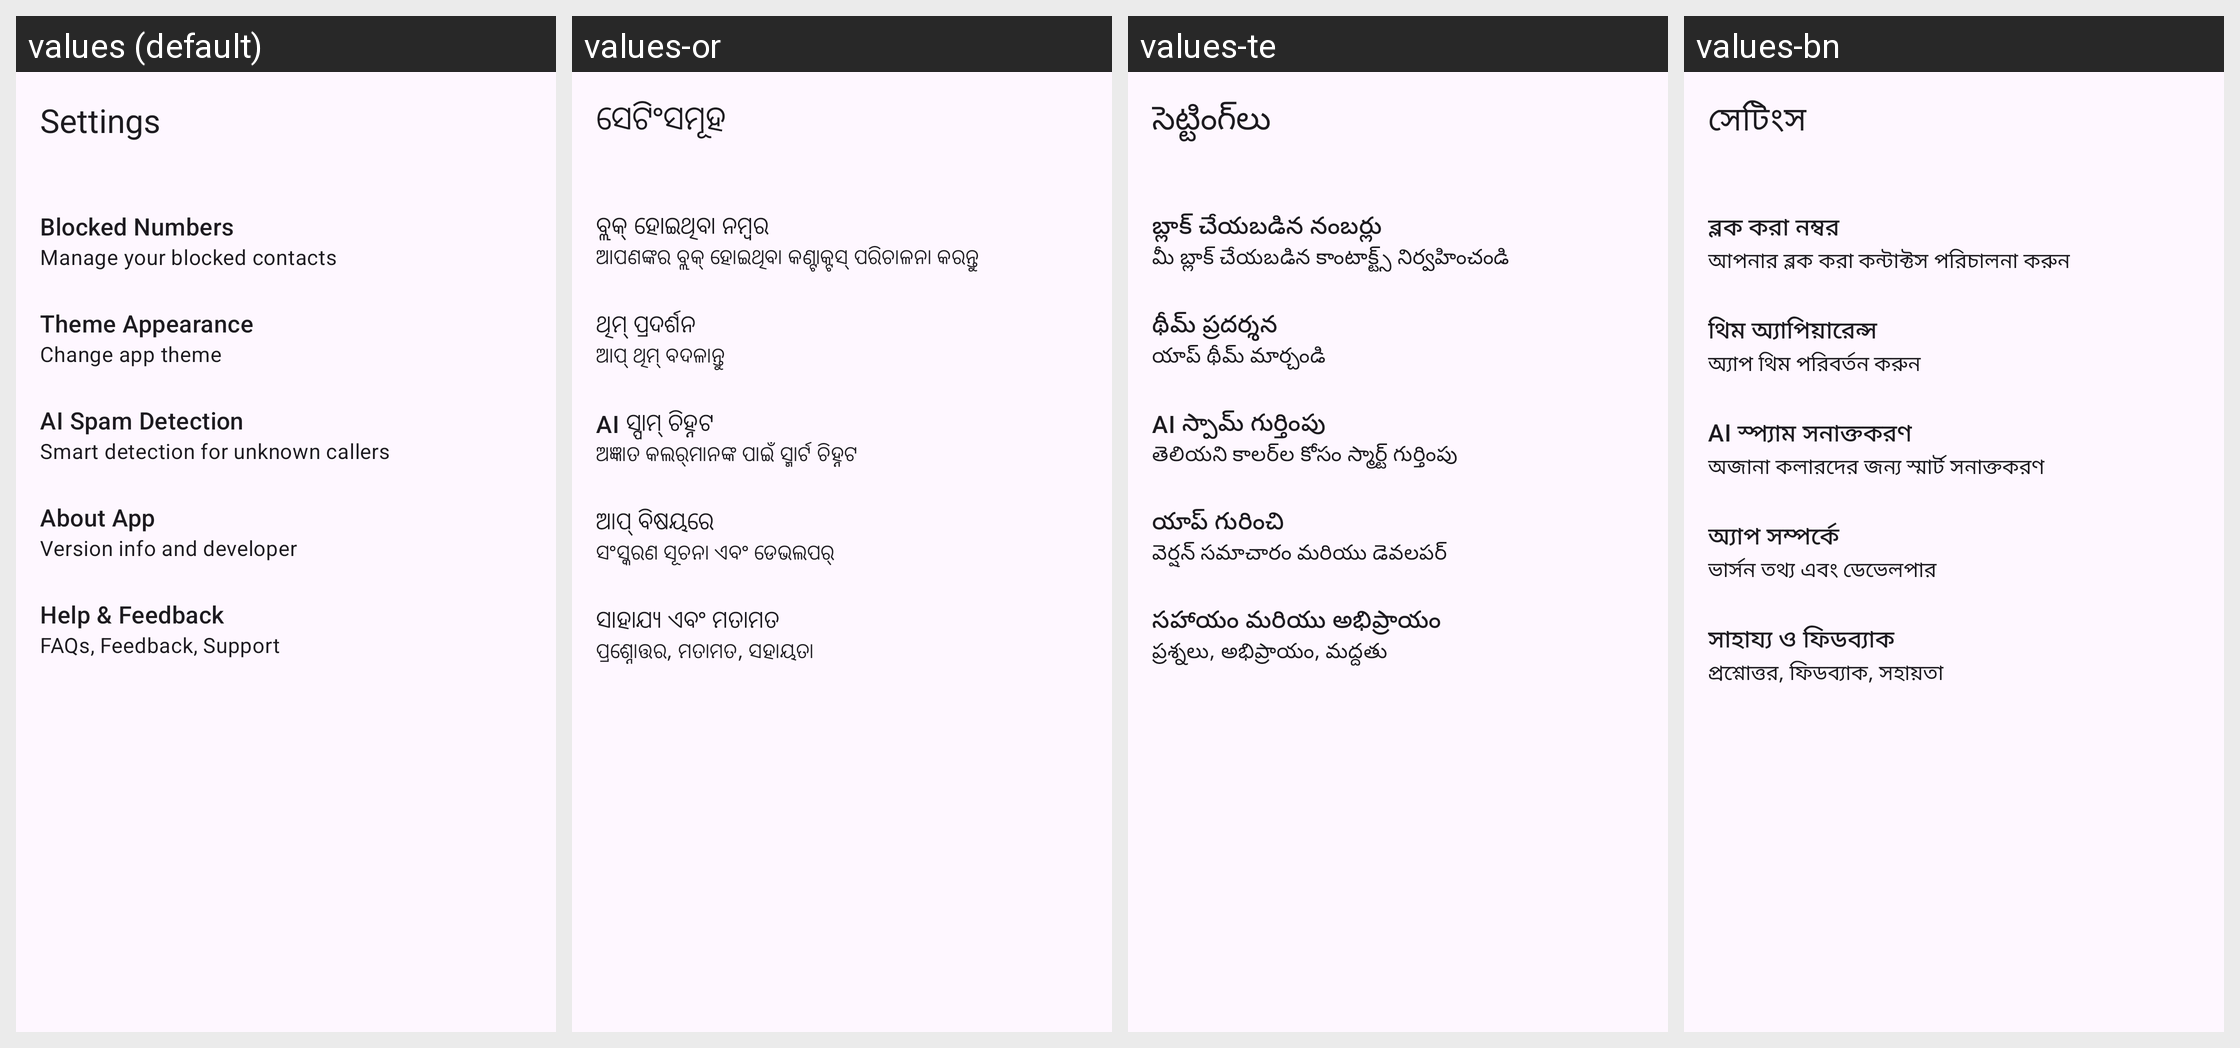

Strings drawn on this Android screen and how each of the app's shown locales translates them:
Android screen res/layout/activity_settings.xml rendered under 4 locales, left to right: values (default), values-or, values-te, values-bn. Device: Nexus 5 (rendered at 1080×1920; each locale shown at half size, 540×960, under a caption strip naming it); theme Theme.MyApplication.
Other locales in the repository, not shown: values-as, values-gu, values-hi, values-kn, values-ml, values-mr, values-pa, values-ta.
Strings drawn on this screen, with the default value and each locale's value (text and hints the layout hard-codes, and strings that could not be matched under every locale, appear in the picture but are not listed):

settings
  values: Settings
  values-or: ସେଟିଂସମୂହ
  values-te: సెట్టింగ్‌లు
  values-bn: সেটিংস

blocked_numbers
  values: Blocked Numbers
  values-or: ବ୍ଲକ୍ ହୋଇଥିବା ନମ୍ବର
  values-te: బ్లాక్ చేయబడిన నంబర్లు
  values-bn: ব্লক করা নম্বর

manage_blocked_contacts
  values: Manage your blocked contacts
  values-or: ଆପଣଙ୍କର ବ୍ଲକ୍ ହୋଇଥିବା କଣ୍ଟାକ୍ଟସ୍ ପରିଚାଳନା କରନ୍ତୁ
  values-te: మీ బ్లాక్ చేయబడిన కాంటాక్ట్స్ నిర్వహించండి
  values-bn: আপনার ব্লক করা কন্টাক্টস পরিচালনা করুন

theme_appearance
  values: Theme Appearance
  values-or: ଥିମ୍ ପ୍ରଦର୍ଶନ
  values-te: థీమ్ ప్రదర్శన
  values-bn: থিম অ্যাপিয়ারেন্স

change_app_theme
  values: Change app theme
  values-or: ଆପ୍ ଥିମ୍ ବଦଳାନ୍ତୁ
  values-te: యాప్ థీమ్ మార్చండి
  values-bn: অ্যাপ থিম পরিবর্তন করুন

ai_spam_detection
  values: AI Spam Detection
  values-or: AI ସ୍ପାମ୍ ଚିହ୍ନଟ
  values-te: AI స్పామ్ గుర్తింపు
  values-bn: AI স্প্যাম সনাক্তকরণ

smart_detection_subtitle
  values: Smart detection for unknown callers
  values-or: ଅଜ୍ଞାତ କଲର୍‌ମାନଙ୍କ ପାଇଁ ସ୍ମାର୍ଟ ଚିହ୍ନଟ
  values-te: తెలియని కాలర్‌ల కోసం స్మార్ట్ గుర్తింపు
  values-bn: অজানা কলারদের জন্য স্মার্ট সনাক্তকরণ

about_app
  values: About App
  values-or: ଆପ୍ ବିଷୟରେ
  values-te: యాప్ గురించి
  values-bn: অ্যাপ সম্পর্কে

version_info_subtitle
  values: Version info and developer
  values-or: ସଂସ୍କରଣ ସୂଚନା ଏବଂ ଡେଭଲପର୍
  values-te: వెర్షన్ సమాచారం మరియు డెవలపర్
  values-bn: ভার্সন তথ্য এবং ডেভেলপার

help_feedback
  values: Help & Feedback
  values-or: ସାହାଯ୍ୟ ଏବଂ ମତାମତ
  values-te: సహాయం మరియు అభిప్రాయం
  values-bn: সাহায্য ও ফিডব্যাক

help_feedback_subtitle
  values: FAQs, Feedback, Support
  values-or: ପ୍ରଶ୍ନୋତ୍ତର, ମତାମତ, ସହାୟତା
  values-te: ప్రశ్నలు, అభిప్రాయం, మద్దతు
  values-bn: প্রশ্নোত্তর, ফিডব্যাক, সহায়তা
